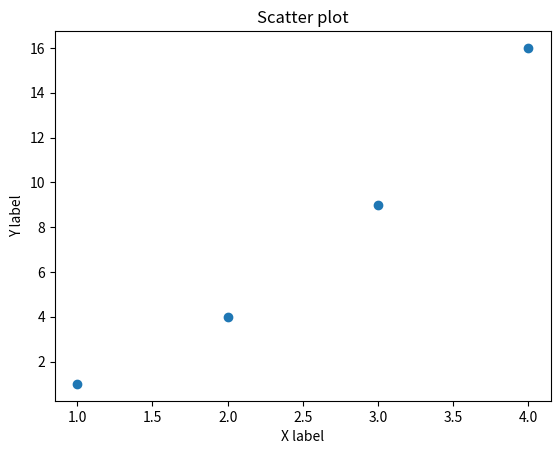

The matplotlib source for this figure:
import matplotlib.pyplot as plt

# Sample data
x = [1, 2, 3, 4]
y = [1, 4, 9, 16]

# Create a scatter plot
plt.scatter(x, y)

# Set the labels and title
plt.xlabel('X label')
plt.ylabel('Y label')
plt.title('Scatter plot')

# Show the plot
plt.show()
